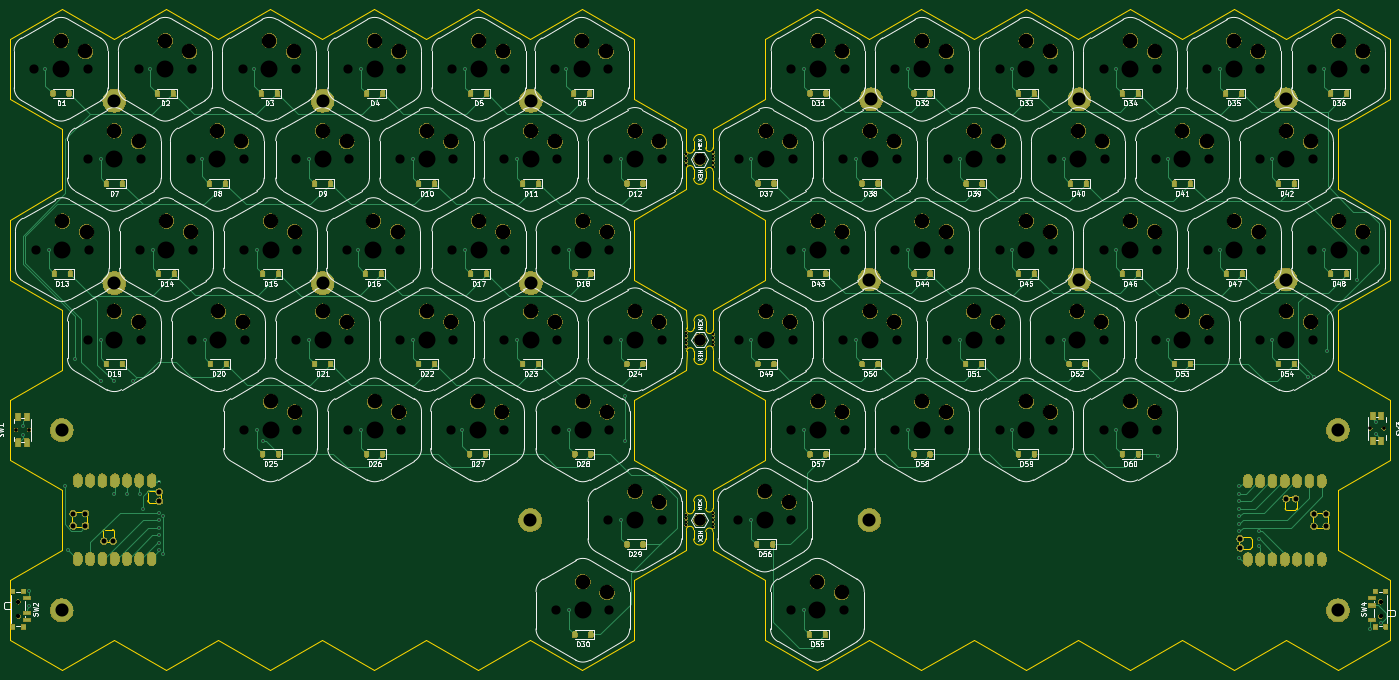
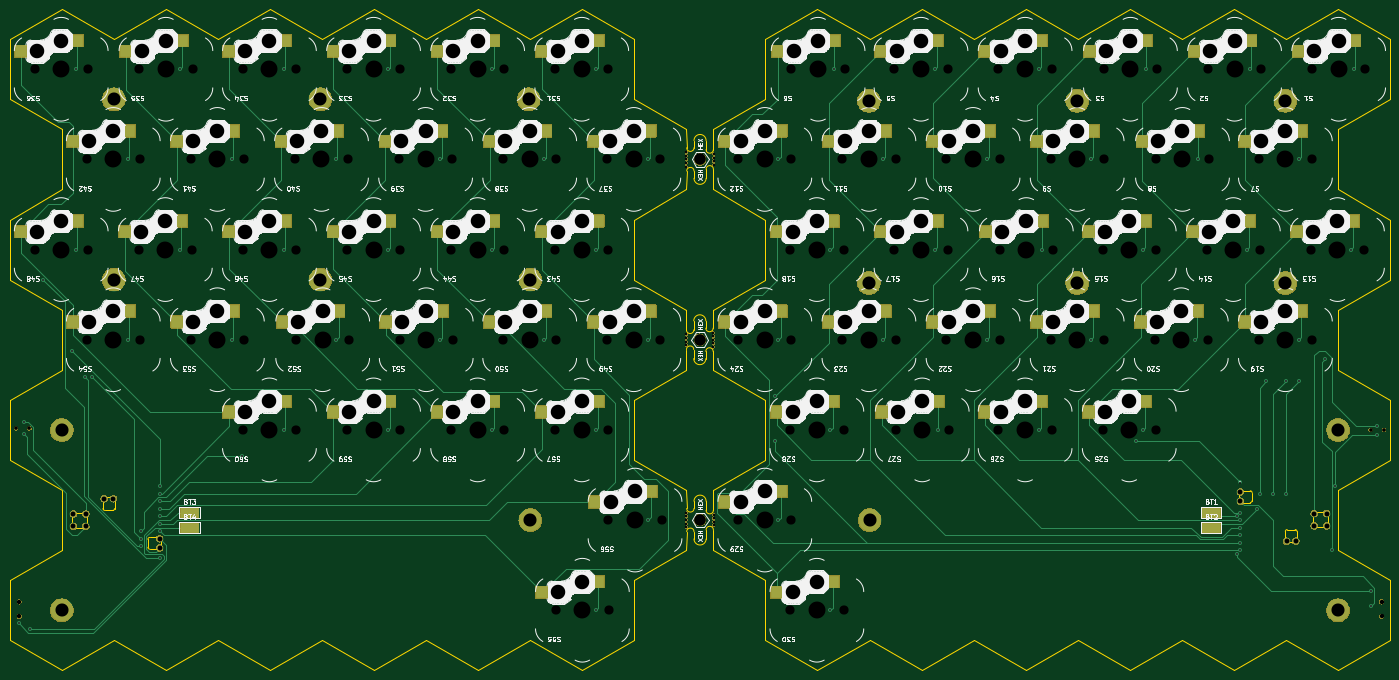
Circuit board: 9 layer files. Board 285.1 x 136.5 mm.
- bottom_copper: HiveKB-B_Cu.gbr (52845 bytes)
- bottom_mask: HiveKB-B_Mask.gbr (325203 bytes)
- bottom_silk: HiveKB-B_Silks.gbr (467356 bytes)
- outline: HiveKB-Edge_Cuts.gbr (11668 bytes)
- top_copper: HiveKB-F_Cu.gbr (57284 bytes)
- top_mask: HiveKB-F_Mask.gbr (520124 bytes)
- top_silk: HiveKB-F_Silks.gbr (196657 bytes)
- drill: HiveKB-NPTH.drl (7020 bytes)
- drill: HiveKB-PTH.drl (3045 bytes)

=== bottom_copper: HiveKB-B_Cu.gbr (52845 bytes, source omitted) ===
=== bottom_mask: HiveKB-B_Mask.gbr (325203 bytes, source omitted) ===
=== bottom_silk: HiveKB-B_Silks.gbr (467356 bytes, source omitted) ===
=== outline: HiveKB-Edge_Cuts.gbr (11668 bytes, source omitted) ===
=== top_copper: HiveKB-F_Cu.gbr (57284 bytes, source omitted) ===
=== top_mask: HiveKB-F_Mask.gbr (520124 bytes, source omitted) ===
=== top_silk: HiveKB-F_Silks.gbr (196657 bytes, source omitted) ===
=== drill: HiveKB-NPTH.drl (7020 bytes, source omitted) ===
=== drill: HiveKB-PTH.drl ===
M48
; DRILL file {KiCad 7.0.9} date Mon Dec 25 02:24:27 2023
; FORMAT={-:-/ absolute / metric / decimal}
; #@! TF.CreationDate,2023-12-25T02:24:27+05:30
; #@! TF.GenerationSoftware,Kicad,Pcbnew,7.0.9
; #@! TF.FileFunction,Plated,1,2,PTH
FMAT,2
METRIC
; #@! TA.AperFunction,Plated,PTH,ViaDrill
T1C0.400
; #@! TA.AperFunction,Plated,PTH,ComponentDrill
T2C1.016
; #@! TA.AperFunction,Plated,PTH,ComponentDrill
T3C2.700
%
G90
G05
T1
X81.969Y-152.836
X81.969Y-154.611
X83.313Y-186.971
X83.313Y-190.075
X86.672Y-79.133
X87.344Y-116.372
X90.651Y-165.249
X91.375Y-178.437
X92.719Y-138.871
X98.094Y-97.753
X98.094Y-134.992
X98.094Y-143.526
X100.781Y-143.526
X100.781Y-166.8
X103.469Y-166.8
X104.813Y-143.526
X106.156Y-166.8
X106.828Y-169.903
X108.172Y-79.133
X108.844Y-116.372
X110.188Y-164.473
X110.188Y-170.679
X110.188Y-172.231
X110.188Y-173.783
X110.188Y-175.334
X110.188Y-176.886
X110.188Y-178.437
X110.86Y-171.455
X110.913Y-179.213
X118.922Y-97.753
X119.594Y-134.992
X129.672Y-79.133
X130.344Y-116.372
X130.344Y-153.611
X131.688Y-155.939
X141.094Y-97.753
X141.094Y-134.992
X151.172Y-116.372
X151.844Y-79.133
X151.844Y-153.611
X162.594Y-97.753
X162.594Y-134.992
X172.672Y-153.611
X173.344Y-79.133
X173.344Y-116.372
X184.094Y-97.753
X184.094Y-134.992
X194.172Y-79.133
X194.844Y-116.372
X194.844Y-153.611
X194.844Y-190.85
X205.594Y-97.753
X205.594Y-134.992
X205.594Y-172.231
X206.266Y-146.629
X206.266Y-155.939
X232.469Y-97.753
X232.469Y-134.992
X232.469Y-172.231
X243.219Y-79.133
X243.219Y-116.372
X243.219Y-153.611
X243.219Y-190.85
X253.969Y-97.753
X253.969Y-134.992
X264.719Y-79.133
X264.719Y-116.372
X264.719Y-153.611
X275.469Y-97.753
X275.469Y-134.992
X286.219Y-79.133
X286.219Y-116.372
X286.219Y-153.611
X296.969Y-97.753
X296.969Y-134.992
X307.719Y-79.133
X307.719Y-116.372
X307.719Y-153.611
X316.454Y-159.042
X318.469Y-97.753
X318.469Y-134.992
X329.219Y-79.133
X329.219Y-116.372
X333.25Y-165.249
X333.25Y-166.8
X333.25Y-168.352
X333.25Y-169.903
X333.25Y-171.455
X333.25Y-173.007
X333.25Y-174.558
X333.25Y-179.989
X337.282Y-174.558
X337.282Y-176.11
X337.282Y-177.662
X339.969Y-97.753
X339.969Y-134.992
X347.36Y-142.75
X348.704Y-142.75
X350.719Y-79.133
X350.719Y-116.372
X351.391Y-137.319
X357.46Y-122.601
X360.126Y-194.73
X361.469Y-152.06
X361.469Y-154.387
X362.485Y-193.506
T2
X92.408Y-170.892
X92.408Y-173.432
X94.948Y-170.892
X94.948Y-173.432
X98.758Y-176.607
X100.663Y-176.607
X110.188Y-166.447
X110.188Y-168.352
X333.394Y-176.077
X333.394Y-177.982
X342.919Y-167.822
X344.824Y-167.822
X348.634Y-170.997
X348.634Y-173.537
X351.174Y-170.997
X351.174Y-173.537
T3
X90.031Y-153.611
X90.031Y-190.85
X100.906Y-123.273
X100.906Y-85.646
X143.906Y-123.273
X143.906Y-85.646
X186.782Y-172.231
X186.906Y-123.273
X186.906Y-85.646
X256.832Y-122.579
X256.832Y-172.231
X257.168Y-85.34
X300.168Y-85.34
X300.168Y-122.579
X342.832Y-85.34
X342.832Y-122.579
X353.582Y-153.611
X353.582Y-190.851
T0
M30

